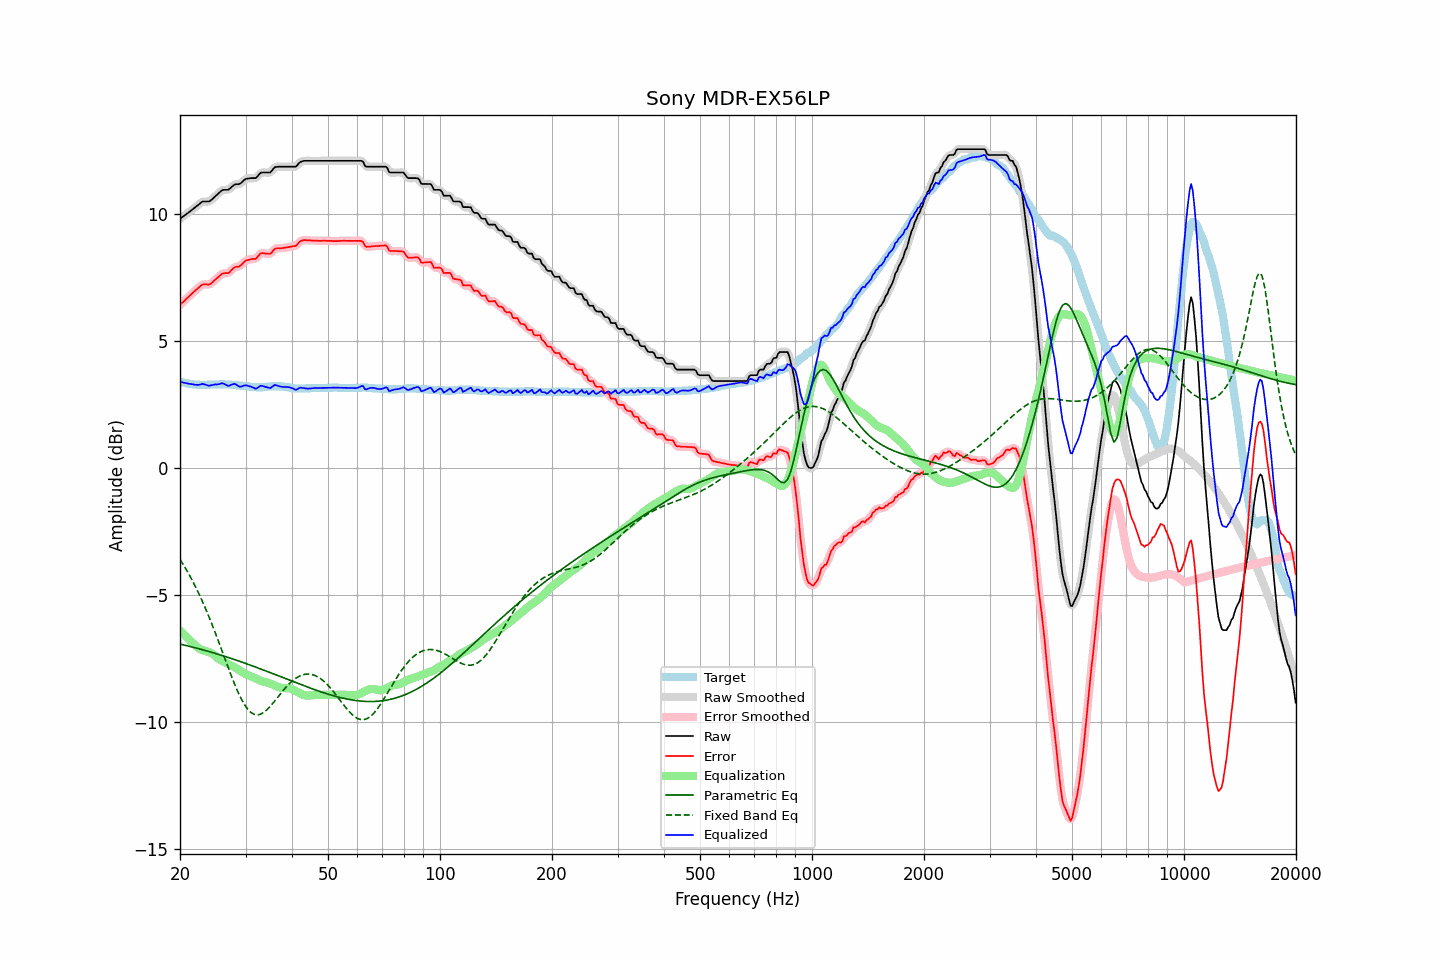

Source data for this figure (header and first rows):
frequency, raw, error, smoothed, error_smoothed, equalization, parametric_eq, fixed_band_eq, equalized_raw, equalized_smoothed, target
20.00, 9.79, 6.41, 9.79, 6.41, -6.41, -6.93, -3.60, 3.39, 3.39, 3.39
20.20, 9.84, 6.48, 9.84, 6.47, -6.47, -6.95, -3.70, 3.37, 3.37, 3.37
20.40, 9.88, 6.53, 9.89, 6.53, -6.53, -6.96, -3.80, 3.35, 3.36, 3.36
20.61, 9.93, 6.59, 9.93, 6.59, -6.59, -6.98, -3.91, 3.34, 3.34, 3.35
20.81, 9.98, 6.66, 9.98, 6.65, -6.65, -6.99, -4.01, 3.33, 3.33, 3.33
21.02, 10.02, 6.71, 10.03, 6.71, -6.71, -7.01, -4.12, 3.31, 3.31, 3.32
21.23, 10.07, 6.77, 10.07, 6.77, -6.77, -7.02, -4.24, 3.30, 3.30, 3.31
21.44, 10.12, 6.83, 10.12, 6.83, -6.83, -7.04, -4.35, 3.29, 3.29, 3.30
21.66, 10.17, 6.89, 10.17, 6.89, -6.89, -7.05, -4.47, 3.28, 3.28, 3.29
21.87, 10.22, 6.95, 10.22, 6.95, -6.95, -7.07, -4.60, 3.27, 3.27, 3.28
22.09, 10.27, 7.00, 10.27, 7.00, -7.01, -7.09, -4.72, 3.26, 3.26, 3.28
22.31, 10.32, 7.06, 10.32, 7.06, -7.06, -7.10, -4.85, 3.26, 3.26, 3.27
22.54, 10.37, 7.11, 10.38, 7.11, -7.11, -7.12, -4.98, 3.27, 3.27, 3.27
22.76, 10.42, 7.17, 10.43, 7.16, -7.14, -7.14, -5.12, 3.28, 3.28, 3.26
22.99, 10.47, 7.21, 10.46, 7.20, -7.17, -7.15, -5.26, 3.30, 3.29, 3.27
23.22, 10.47, 7.22, 10.48, 7.22, -7.19, -7.17, -5.41, 3.28, 3.29, 3.26
23.45, 10.47, 7.22, 10.47, 7.21, -7.21, -7.19, -5.55, 3.27, 3.27, 3.26
23.69, 10.47, 7.21, 10.47, 7.21, -7.23, -7.21, -5.70, 3.25, 3.24, 3.27
23.92, 10.47, 7.21, 10.48, 7.21, -7.25, -7.23, -5.85, 3.23, 3.24, 3.27
24.16, 10.51, 7.24, 10.51, 7.24, -7.27, -7.24, -6.01, 3.24, 3.24, 3.28
24.40, 10.56, 7.29, 10.56, 7.29, -7.31, -7.26, -6.17, 3.26, 3.26, 3.28
24.65, 10.62, 7.35, 10.62, 7.34, -7.35, -7.28, -6.33, 3.27, 3.27, 3.28
24.89, 10.68, 7.41, 10.68, 7.40, -7.40, -7.30, -6.50, 3.28, 3.28, 3.28
25.14, 10.73, 7.46, 10.74, 7.46, -7.46, -7.32, -6.66, 3.28, 3.28, 3.28
25.39, 10.79, 7.52, 10.80, 7.52, -7.51, -7.34, -6.83, 3.29, 3.29, 3.28
25.65, 10.85, 7.57, 10.86, 7.57, -7.55, -7.36, -7.00, 3.30, 3.31, 3.29
25.91, 10.91, 7.63, 10.90, 7.62, -7.59, -7.38, -7.17, 3.33, 3.32, 3.29
26.16, 10.93, 7.65, 10.93, 7.65, -7.62, -7.40, -7.35, 3.31, 3.31, 3.29
26.43, 10.93, 7.66, 10.93, 7.65, -7.65, -7.42, -7.52, 3.28, 3.28, 3.28
26.69, 10.93, 7.66, 10.93, 7.65, -7.68, -7.44, -7.69, 3.25, 3.25, 3.28
26.96, 10.93, 7.66, 10.95, 7.67, -7.71, -7.46, -7.86, 3.22, 3.23, 3.28
27.23, 10.98, 7.71, 10.98, 7.71, -7.74, -7.48, -8.03, 3.24, 3.24, 3.28
27.50, 11.04, 7.78, 11.04, 7.77, -7.77, -7.50, -8.19, 3.27, 3.27, 3.27
27.77, 11.09, 7.84, 11.10, 7.84, -7.80, -7.52, -8.35, 3.29, 3.29, 3.26
28.05, 11.14, 7.89, 11.13, 7.88, -7.84, -7.54, -8.51, 3.30, 3.29, 3.26
28.33, 11.15, 7.91, 11.15, 7.90, -7.88, -7.56, -8.66, 3.27, 3.27, 3.25
28.62, 11.15, 7.91, 11.16, 7.91, -7.93, -7.59, -8.81, 3.23, 3.23, 3.25
28.90, 11.16, 7.93, 11.17, 7.94, -7.97, -7.61, -8.94, 3.19, 3.20, 3.24
29.19, 11.20, 7.98, 11.21, 7.98, -8.01, -7.63, -9.08, 3.19, 3.20, 3.23
29.48, 11.26, 8.04, 11.26, 8.04, -8.05, -7.65, -9.19, 3.22, 3.21, 3.23
29.78, 11.32, 8.11, 11.32, 8.10, -8.08, -7.67, -9.30, 3.24, 3.23, 3.22
30.08, 11.36, 8.16, 11.36, 8.14, -8.12, -7.70, -9.40, 3.25, 3.24, 3.21
30.38, 11.37, 8.17, 11.38, 8.17, -8.15, -7.72, -9.48, 3.23, 3.23, 3.21
30.68, 11.38, 8.19, 11.39, 8.19, -8.17, -7.74, -9.55, 3.21, 3.22, 3.20
30.99, 11.39, 8.21, 11.39, 8.20, -8.20, -7.77, -9.62, 3.20, 3.19, 3.19
31.30, 11.39, 8.22, 11.39, 8.21, -8.22, -7.79, -9.66, 3.17, 3.17, 3.18
31.61, 11.39, 8.22, 11.39, 8.21, -8.25, -7.81, -9.69, 3.14, 3.14, 3.18
31.93, 11.39, 8.22, 11.41, 8.24, -8.28, -7.84, -9.71, 3.11, 3.13, 3.18
32.24, 11.44, 8.28, 11.46, 8.29, -8.31, -7.86, -9.72, 3.13, 3.14, 3.17
32.57, 11.52, 8.36, 11.52, 8.35, -8.34, -7.88, -9.71, 3.18, 3.18, 3.17
32.89, 11.59, 8.43, 11.58, 8.41, -8.37, -7.91, -9.69, 3.23, 3.21, 3.17
33.22, 11.61, 8.45, 11.61, 8.44, -8.39, -7.93, -9.66, 3.22, 3.22, 3.17
33.55, 11.61, 8.44, 11.62, 8.44, -8.41, -7.96, -9.62, 3.21, 3.21, 3.18
33.89, 11.61, 8.43, 11.62, 8.43, -8.43, -7.98, -9.57, 3.19, 3.19, 3.19
34.23, 11.61, 8.43, 11.61, 8.42, -8.44, -8.00, -9.52, 3.17, 3.16, 3.19
34.57, 11.61, 8.42, 11.61, 8.41, -8.46, -8.03, -9.46, 3.15, 3.15, 3.20
34.92, 11.61, 8.42, 11.63, 8.43, -8.48, -8.05, -9.39, 3.13, 3.15, 3.20
35.27, 11.67, 8.47, 11.68, 8.48, -8.50, -8.08, -9.32, 3.17, 3.18, 3.21
35.62, 11.75, 8.55, 11.75, 8.54, -8.53, -8.10, -9.24, 3.22, 3.22, 3.21
35.97, 11.82, 8.62, 11.81, 8.60, -8.56, -8.13, -9.16, 3.26, 3.24, 3.21
... 635 more rows
